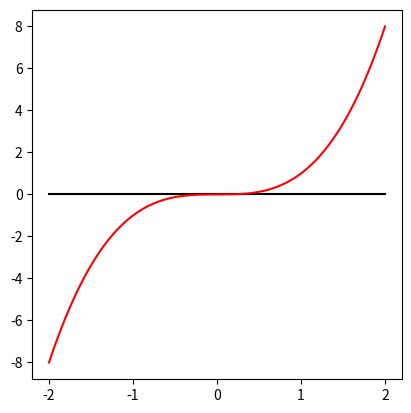

The script that saved this image:
import matplotlib.pyplot as mpl
import numpy as np
x = np.linspace(-2, 2, 401)
mpl.plot((-2, 2), (0, 0), 'k')
mpl.plot(x, x**3, 'r')
mpl.gca().set_aspect(0.25)
mpl.show()
